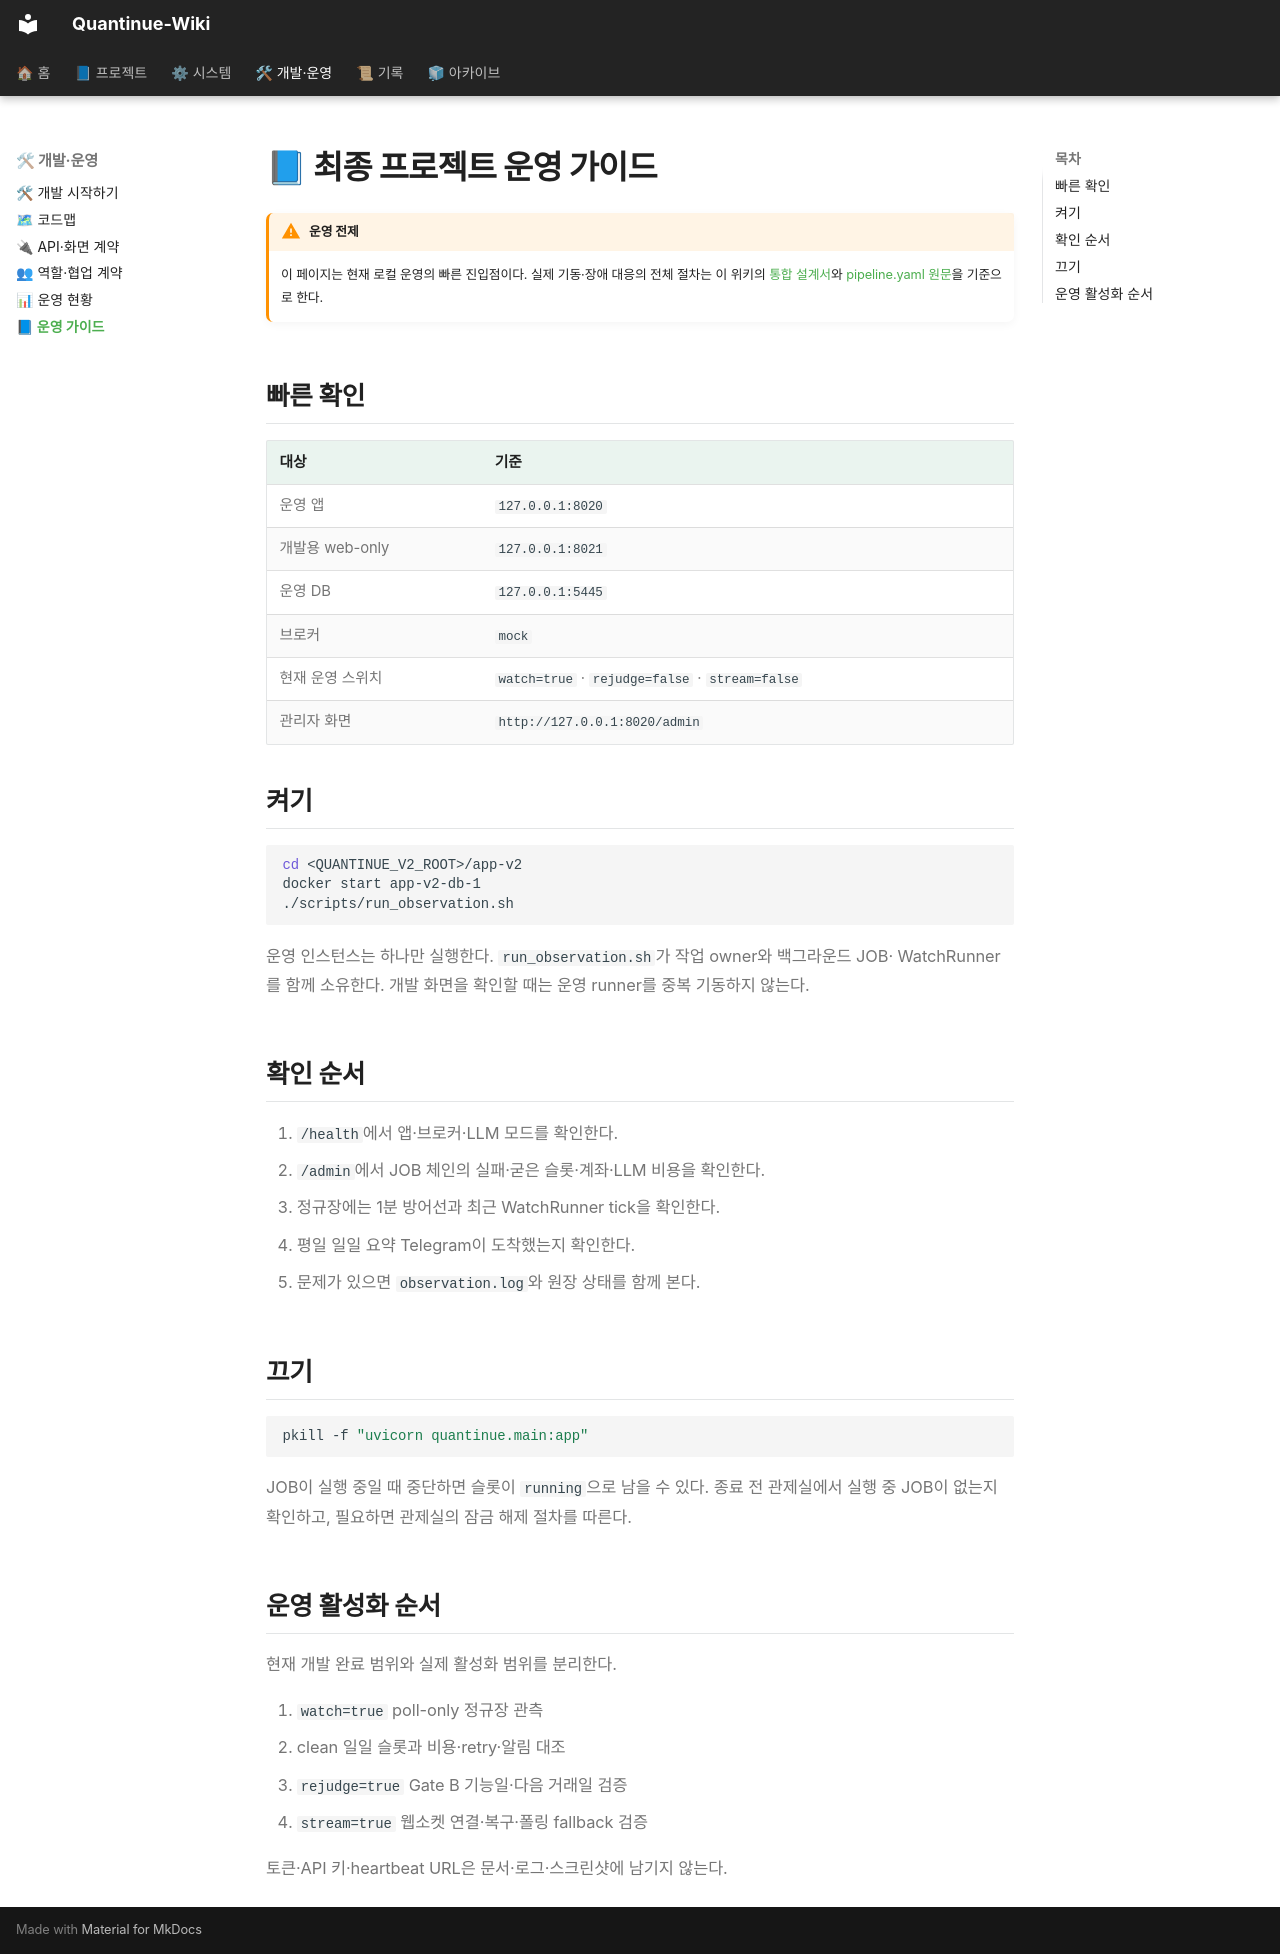

repository: jaymunsh/quantinue-wiki · page: 운영가이드/index.html · generator: mkdocs

# 📘 최종 프로젝트 운영 가이드

!!! warning "운영 전제"
    이 페이지는 현재 로컬 운영의 빠른 진입점이다. 실제 기동·장애 대응의 전체 절차는
    이 위키의 [통합 설계서](final/quantinue-integrated-design.html)와
    [pipeline.yaml 원문](final/reference/pipeline.yaml)을 기준으로 한다.

## 빠른 확인

| 대상 | 기준 |
|---|---|
| 운영 앱 | `127.0.0.1:8020` |
| 개발용 web-only | `127.0.0.1:8021` |
| 운영 DB | `127.0.0.1:5445` |
| 브로커 | `mock` |
| 현재 운영 스위치 | `watch=true` · `rejudge=false` · `stream=false` |
| 관리자 화면 | `http://127.0.0.1:8020/admin` |

## 켜기

```bash
cd <QUANTINUE_V2_ROOT>/app-v2
docker start app-v2-db-1
./scripts/run_observation.sh
```

운영 인스턴스는 하나만 실행한다. `run_observation.sh`가 작업 owner와 백그라운드 JOB·
WatchRunner를 함께 소유한다. 개발 화면을 확인할 때는 운영 runner를 중복 기동하지 않는다.

## 확인 순서

1. `/health`에서 앱·브로커·LLM 모드를 확인한다.
2. `/admin`에서 JOB 체인의 실패·굳은 슬롯·계좌·LLM 비용을 확인한다.
3. 정규장에는 1분 방어선과 최근 WatchRunner tick을 확인한다.
4. 평일 일일 요약 Telegram이 도착했는지 확인한다.
5. 문제가 있으면 `observation.log`와 원장 상태를 함께 본다.

## 끄기

```bash
pkill -f "uvicorn quantinue.main:app"
```

JOB이 실행 중일 때 중단하면 슬롯이 `running`으로 남을 수 있다. 종료 전 관제실에서 실행 중
JOB이 없는지 확인하고, 필요하면 관제실의 잠금 해제 절차를 따른다.

## 운영 활성화 순서

현재 개발 완료 범위와 실제 활성화 범위를 분리한다.

1. `watch=true` poll-only 정규장 관측
2. clean 일일 슬롯과 비용·retry·알림 대조
3. `rejudge=true` Gate B 기능일·다음 거래일 검증
4. `stream=true` 웹소켓 연결·복구·폴링 fallback 검증

토큰·API 키·heartbeat URL은 문서·로그·스크린샷에 남기지 않는다.
